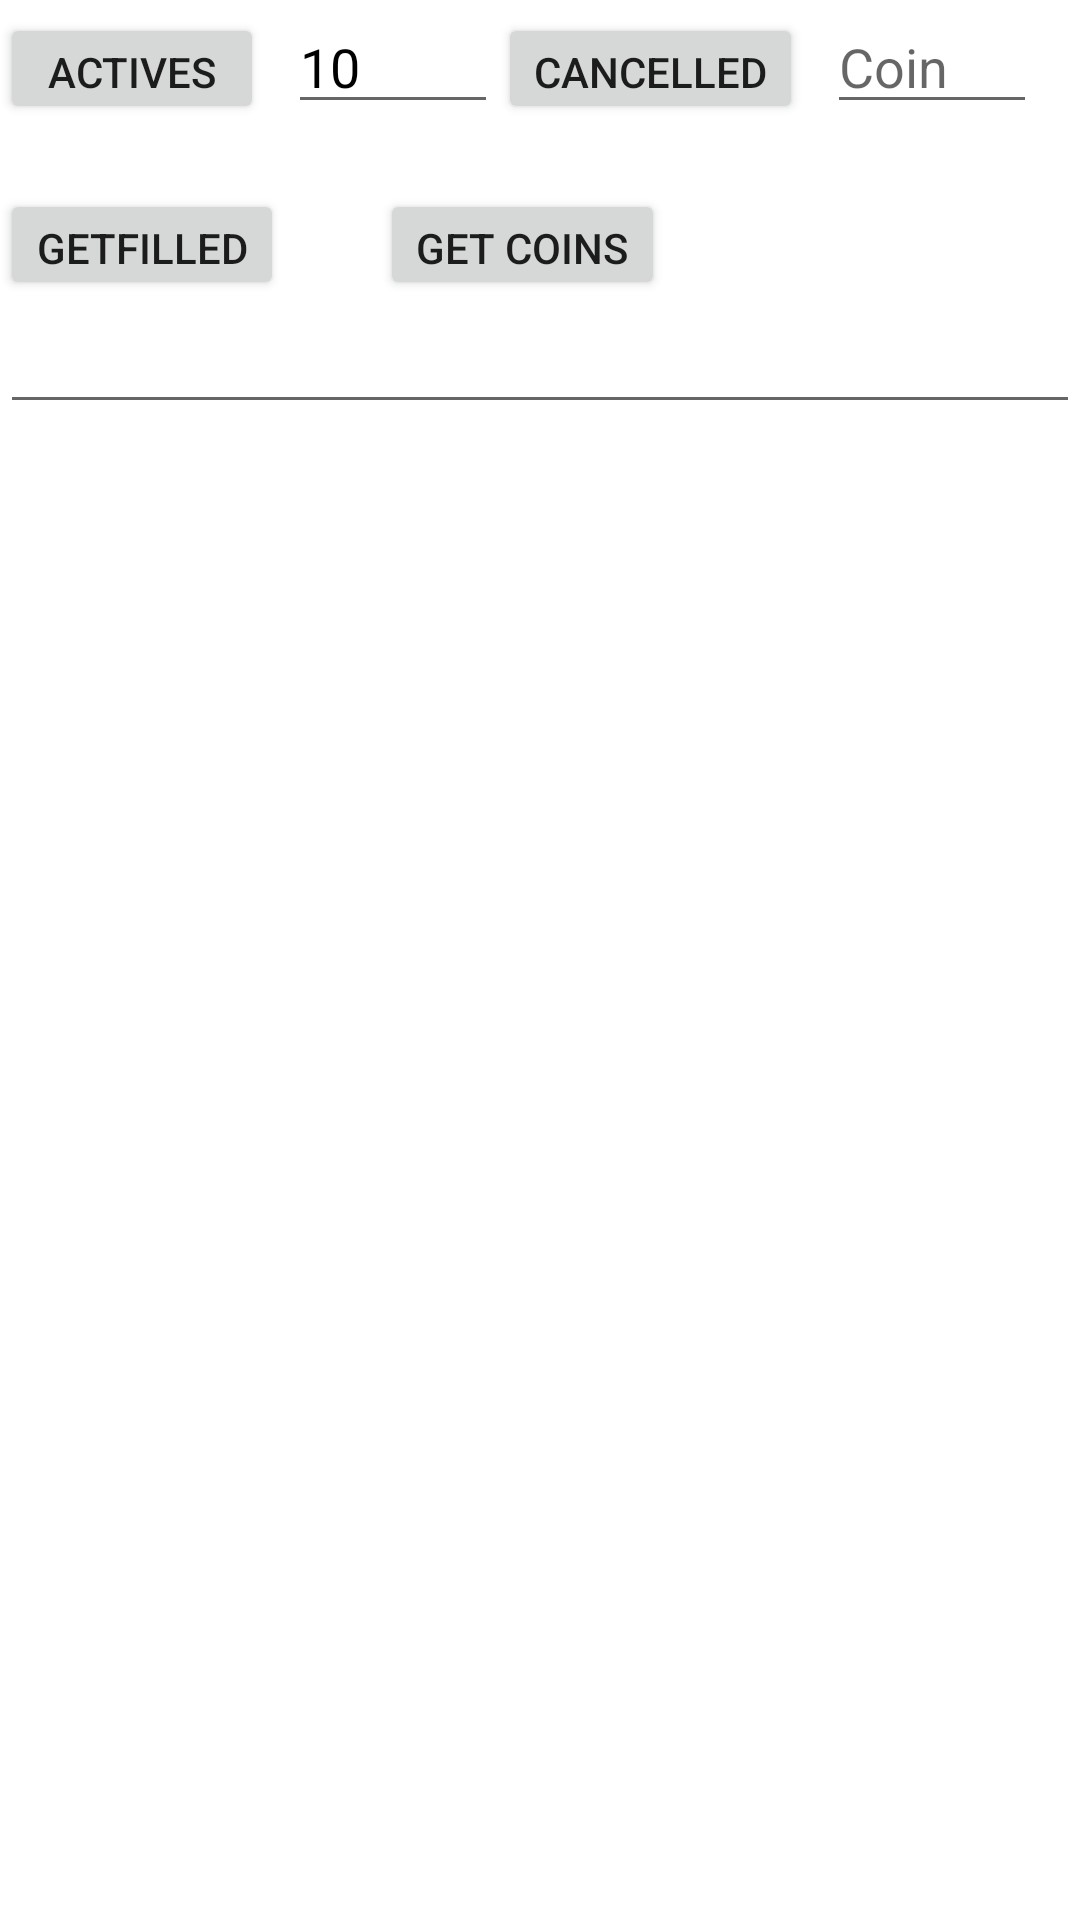

Write the Android layout XML for this screen, with the resource values it uses.
<!-- AndroidManifest.xml: application theme Theme.BnbChecker -->
<!-- res/layout/activity_main.xml -->
<?xml version="1.0" encoding="utf-8"?>
<LinearLayout xmlns:android="http://schemas.android.com/apk/res/android"
    xmlns:app="http://schemas.android.com/apk/res-auto"
    xmlns:tools="http://schemas.android.com/tools"
    android:layout_width="match_parent"
    android:layout_height="match_parent"
    android:orientation="vertical"
    tools:context=".MainActivity">

    <LinearLayout
        android:layout_width="match_parent"
        android:layout_height="wrap_content">
        <Button
            android:id="@+id/button"
            android:layout_width="wrap_content"
            android:layout_height="37dp"
            android:text="Actives"
            />

        <EditText
            android:id="@+id/tvTime"
            android:layout_width="70dp"
            android:layout_height="wrap_content"
            android:layout_marginLeft="8dp"
            android:hint="time min"
            android:inputType="numberDecimal"
            android:text="10"
            android:textColor="@color/black" />

        <Button
            android:id="@+id/getCalcelled"
            android:layout_width="wrap_content"
            android:layout_height="37dp"
            android:text="Cancelled"
            />

        <EditText
            android:id="@+id/tvCoin"
            android:layout_width="70dp"
            android:layout_height="wrap_content"
            android:layout_marginLeft="8dp"
            android:hint="Coin"
            android:inputType="text"
            android:text=""
            android:textColor="@color/black" />
    </LinearLayout>

    <LinearLayout
        android:layout_marginLeft="8dp"

        android:layout_width="match_parent"
        android:layout_height="wrap_content">
        <TextView
            android:id="@+id/tvBnb"
            android:layout_marginRight="8dp"
            android:textColor="@color/black"
            android:textSize="16dp"
            android:layout_width="wrap_content"
            android:layout_height="wrap_content"/>

        <TextView
            android:id="@+id/tvLowBnb"
            android:textColor="@color/black"
            android:textSize="16dp"
            android:layout_marginRight="8dp"
            android:layout_width="wrap_content"
            android:layout_height="wrap_content"/>

        <TextView
            android:id="@+id/tvHighBnb"
            android:textColor="@color/black"
            android:textSize="16dp"
            android:layout_width="wrap_content"
            android:layout_height="wrap_content"/>

    </LinearLayout>

    <LinearLayout
        android:layout_width="wrap_content"
        android:layout_height="wrap_content">
        <Button
            android:id="@+id/btGetFiled"
            android:layout_width="wrap_content"
            android:layout_height="37dp"
            android:text="GetFilled"

            android:layout_marginRight="16dp"
            />
        <Button
            android:id="@+id/myCoins"
            android:layout_width="wrap_content"
            android:layout_height="37dp"
            android:text="Get Coins"
            android:layout_marginLeft="16dp"
            android:layout_marginRight="16dp"
            />

    </LinearLayout>

    <EditText
        android:id="@+id/etAddress"
        android:layout_width="match_parent"
        android:layout_height="wrap_content"/>

    <androidx.recyclerview.widget.RecyclerView
        android:id="@+id/recycler"
        android:layout_marginTop="8dp"
        android:layout_width="match_parent"
        android:layout_height="match_parent"/>


</LinearLayout>
<!-- resources referenced by this layout -->
<resources>
  <style name="Theme.BnbChecker" parent="Theme.MaterialComponents.Light.DarkActionBar">
          
          <item name="colorPrimary">@color/purple_500</item>
          <item name="colorPrimaryVariant">@color/purple_700</item>
          <item name="colorOnPrimary">@color/white</item>
          
          <item name="colorSecondary">@color/teal_200</item>
          <item name="colorSecondaryVariant">@color/teal_700</item>
          <item name="colorOnSecondary">@color/black</item>
          
          <item name="android:statusBarColor" tools:targetApi="l">?attr/colorPrimaryVariant</item>
          
      </style>
  <!-- not gathered from this repository: default colours our renderer supplied (Android Studio template values) -->
  <color name="purple_500">#FF6200EE</color>
  <color name="purple_700">#FF3700B3</color>
  <color name="teal_200">#FF03DAC5</color>
  <color name="teal_700">#FF018786</color>
  <color name="black">#FF000000</color>
  <color name="white">#FFFFFFFF</color>
</resources>
